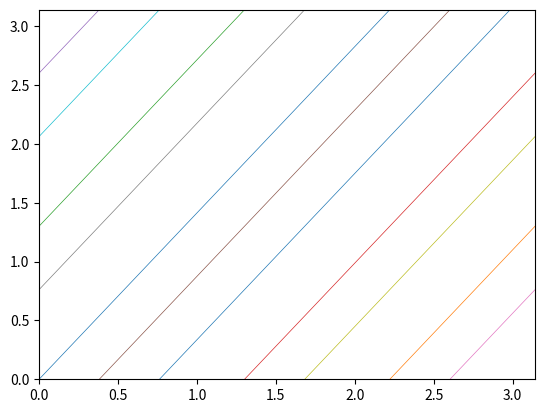

This figure's Python source:
import math
import numpy as np
import scipy as sp
import matplotlib.pyplot as plt

class line:
    def __init__(self):
        pass
    def getLength(self):
        return math.sqrt((self.p1[0] - self.p0[0])**2 + (self.p1[1] - self.p0[1])**2)
    def getCoordArrays(self):
        x = [self.p0[0], self.p1[0]]
        y = [self.p0[1], self.p1[1]]
        return (x, y)
    def setP0(self, p0):
        self.p0 = p0
    def setP1(self, p1):
        self.p1 = p1
    def setP(self, p0, p1):
        self.p0 = p0
        self.p1 = p1
    def getP0(self):
        return self.p0
    def getP1(self):
        return self.p1


def nextIntersection(p0, slope, dim):
    x0 = p0[0]
    y0 = p0[1]
    dx = (dim - y0)/slope + x0
    dy = slope * (dim - x0) + y0
    if (dx < dy):
        return (dx, dim)
    elif(dy < dx):
        return (dim, dy)
    else:
        return (dim, dim)

def nextPoint(p0, slope, dim):
    if (p0[0] == dim and p0[1] == dim):
        return (0,0)
    elif (p0[0] == dim):
        return (0, p0[1])
    elif (p0[1] == dim):
        return (p0[0], 0)
    else:
        return nextIntersection(p0, slope, dim)


def loop(p0, slope, dim, iter):
    l = []
    i = 0
    p1 = nextPoint(p0, slope, dim)
    l.append(line())
    l[0].setP(p0, p1)
    while (i < iter - 1):
        p1 = nextPoint(p1, slope, dim)
        if (p1[0] == dim or p1[1] == dim):
            l[len(l) - 1].setP1(p1)
        if (i % 2 == 0):
            l.append(line())
            l[len(l) - 1].setP0(p1)
        i += 1
    plt.axis([0, dim, 0, dim])
    for j in l:
        coords = j.getCoordArrays()
        x = coords[0]
        y = coords[1]
        plt.plot(x,y, linewidth = 0.5)
    #plt.savefig("test.png", dpi = 600)
    plt.show()

p0 = (0,0)
slope = math.sqrt(2)
dim = np.pi
#iter must be odd in order to have all lines with endpoints
iter = 21

loop(p0, slope, dim, iter)



